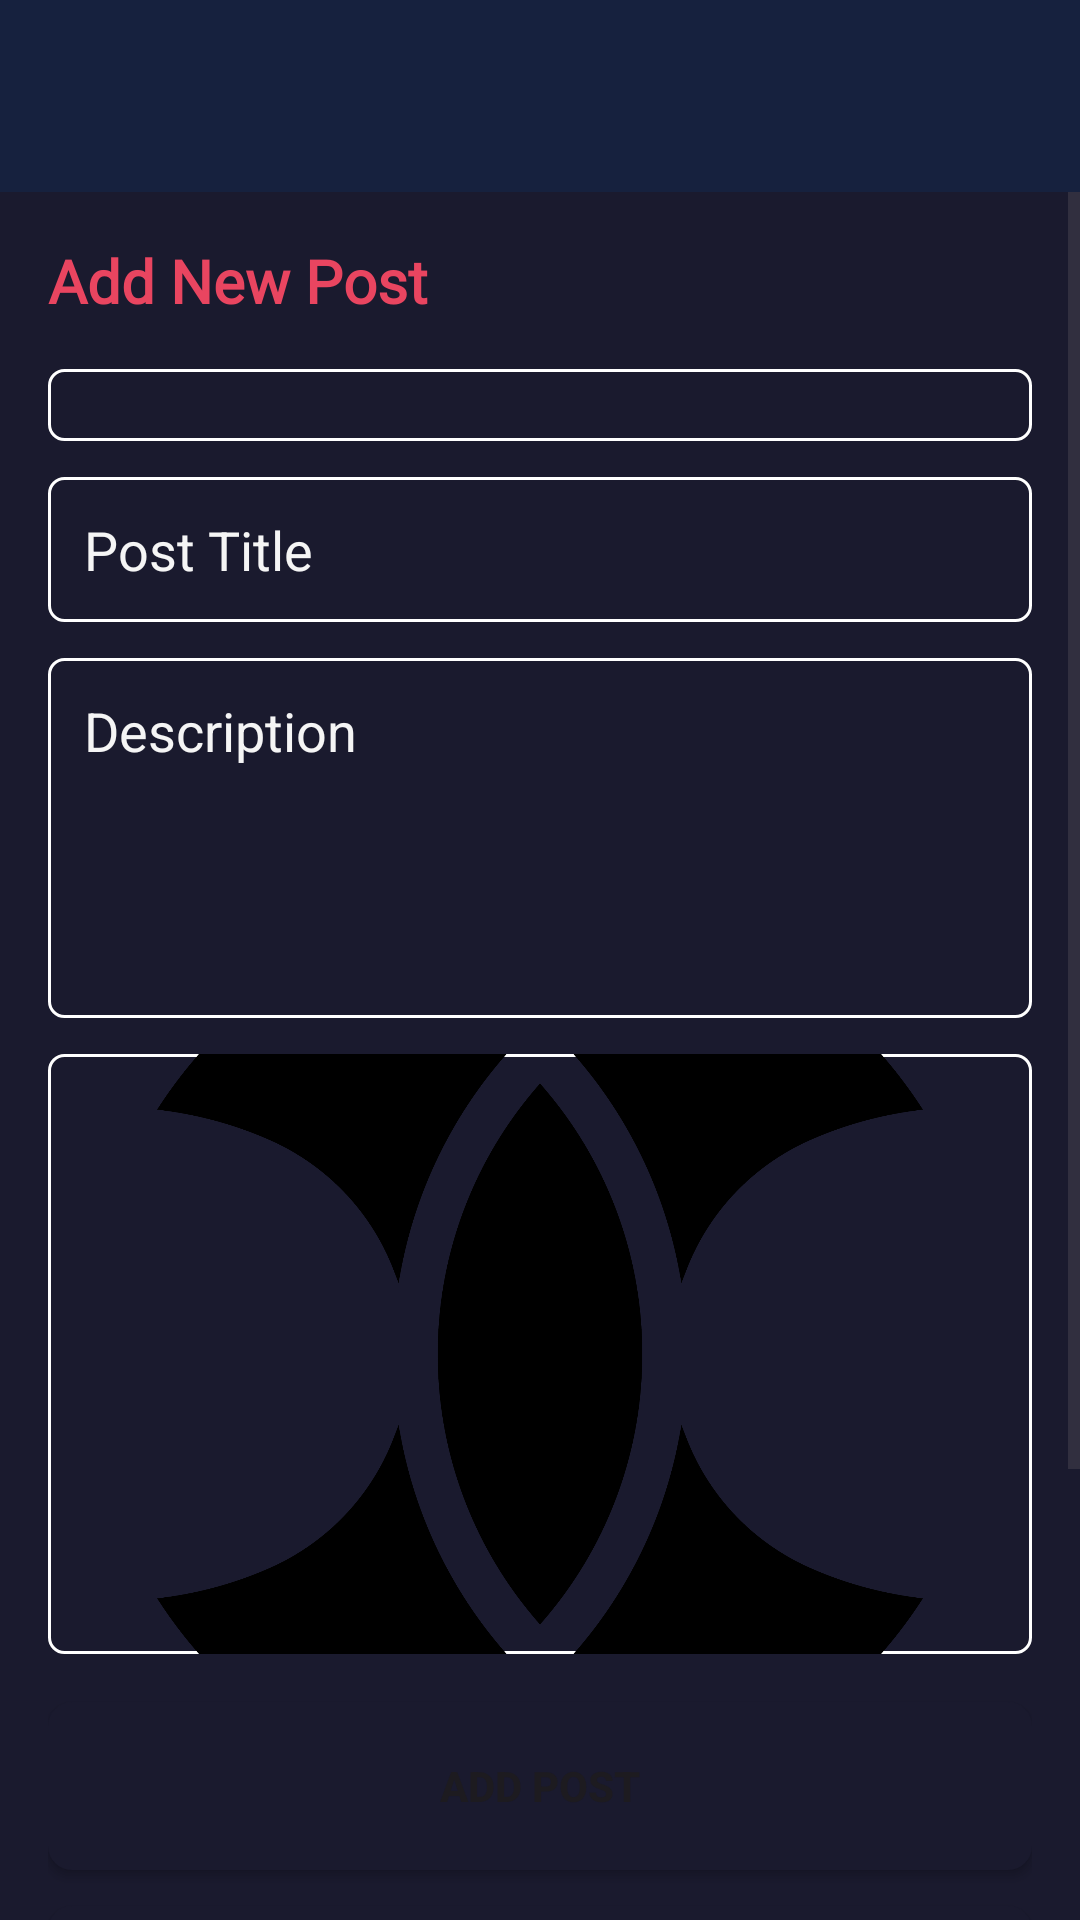

Produce the Android XML layout that renders to this screen, including the resource entries it uses.
<!-- AndroidManifest.xml: application theme Theme.Simurgh -->
<!-- res/layout/activity_admin_panel.xml -->
<?xml version="1.0" encoding="utf-8"?>
<LinearLayout xmlns:android="http://schemas.android.com/apk/res/android"
    xmlns:app="http://schemas.android.com/apk/res-auto"
    android:layout_width="match_parent"
    android:layout_height="match_parent"
    android:orientation="vertical"
    android:background="@color/doctor_cyber_primary">

    <androidx.appcompat.widget.Toolbar
        android:id="@+id/toolbar"
        android:layout_width="match_parent"
        android:layout_height="?attr/actionBarSize"
        android:background="@color/doctor_cyber_secondary"
        android:elevation="4dp"
        app:titleTextColor="@color/doctor_cyber_highlight" />

    <ScrollView
        android:layout_width="match_parent"
        android:layout_height="0dp"
        android:layout_weight="1"
        android:fillViewport="true">

        <LinearLayout
            android:layout_width="match_parent"
            android:layout_height="wrap_content"
            android:orientation="vertical"
            android:padding="16dp">

            <TextView
                android:layout_width="match_parent"
                android:layout_height="wrap_content"
                android:text="Add New Post"
                android:textSize="20sp"
                android:textStyle="bold"
                android:textColor="@color/doctor_cyber_highlight"
                android:fontFamily="@font/poppins_bold"
                android:layout_marginBottom="16dp" />

            <Spinner
                android:id="@+id/firstSpinner"
                android:layout_width="match_parent"
                android:layout_height="wrap_content"
                android:background="@drawable/edit_text_back"
                android:padding="12dp"
                android:layout_marginBottom="12dp" />

            <Spinner
                android:id="@+id/secondSpinner"
                android:layout_width="match_parent"
                android:layout_height="wrap_content"
                android:background="@drawable/edit_text_back"
                android:padding="12dp"
                android:visibility="gone"
                android:layout_marginBottom="12dp" />

            <EditText
                android:id="@+id/etTitle"
                android:layout_width="match_parent"
                android:layout_height="wrap_content"
                android:hint="Post Title"
                android:textColorHint="@color/doctor_cyber_light"
                android:textColor="@color/doctor_cyber_light"
                android:background="@drawable/edit_text_back"
                android:padding="12dp"
                android:layout_marginBottom="12dp" />

            <EditText
                android:id="@+id/etDesc"
                android:layout_width="match_parent"
                android:layout_height="120dp"
                android:hint="Description"
                android:textColorHint="@color/doctor_cyber_light"
                android:textColor="@color/doctor_cyber_light"
                android:background="@drawable/edit_text_back"
                android:padding="12dp"
                android:gravity="top"
                android:inputType="textMultiLine"
                android:layout_marginBottom="12dp" />

            <ImageView
                android:id="@+id/imageView"
                android:layout_width="match_parent"
                android:layout_height="200dp"
                android:src="@drawable/logocyber"
                android:scaleType="centerCrop"
                android:background="@drawable/edit_text_back"
                android:layout_marginBottom="16dp" />

            <Button
                android:id="@+id/btnAddPost"
                android:layout_width="match_parent"
                android:layout_height="56dp"
                android:text="Add Post"
                android:textStyle="bold"
                android:background="@drawable/button_filled"
                android:layout_marginBottom="12dp" />

            <Button
                android:id="@+id/btnManagePost"
                android:layout_width="match_parent"
                android:layout_height="56dp"
                android:text="Manage Posts"
                android:textStyle="bold"
                android:background="@drawable/button_filled"
                android:layout_marginBottom="12dp" />

            <Button
                android:id="@+id/btnAddEmail"
                android:layout_width="match_parent"
                android:layout_height="56dp"
                android:text="Set Contact Email"
                android:textStyle="bold"
                android:background="@drawable/button_filled"
                android:layout_marginBottom="12dp" />

            <Button
                android:id="@+id/btnLogout"
                android:layout_width="match_parent"
                android:layout_height="56dp"
                android:text="Logout"
                android:textStyle="bold"
                android:background="@drawable/button_filled" />

        </LinearLayout>

    </ScrollView>

</LinearLayout>
<!-- resources referenced by this layout -->
<resources>
  <color name="doctor_cyber_highlight">#E94560</color>
  <color name="doctor_cyber_light">#F5F5F5</color>
  <color name="doctor_cyber_primary">#1A1A2E</color>
  <color name="doctor_cyber_secondary">#16213E</color>
  <!-- drawable button_filled (drawable) -->
  <?xml version="1.0" encoding="utf-8"?>
  <selector xmlns:android="http://schemas.android.com/apk/res/android">
  
  
      <item>
          <shape android:shape="rectangle">
  
  
              <solid android:color="@color/purple_700"/>
              <corners android:radius="8dp"/>
          </shape>
      </item>
  </selector>
  <!-- drawable edit_text_back (drawable) -->
  <?xml version="1.0" encoding="utf-8"?>
  <selector xmlns:android="http://schemas.android.com/apk/res/android">
  
      <item >
          <shape android:shape="rectangle">
  
              <corners android:radius="5dp"/>
              <stroke android:color="@color/white"
                  android:width="1dp"/>
  
          </shape>
      </item>
  
  </selector>
  <!-- drawable logocyber: png bitmap (drawable, 91566 bytes) -->
  <style name="Theme.Simurgh" parent="Base.Theme.Simurgh" />
  <color name="purple_700">#1A1A2E</color>
  <color name="white">#FFFFFF</color>
  <style name="Base.Theme.Simurgh" parent="Theme.Material3.DayNight.NoActionBar">
          
          
      </style>
</resources>
